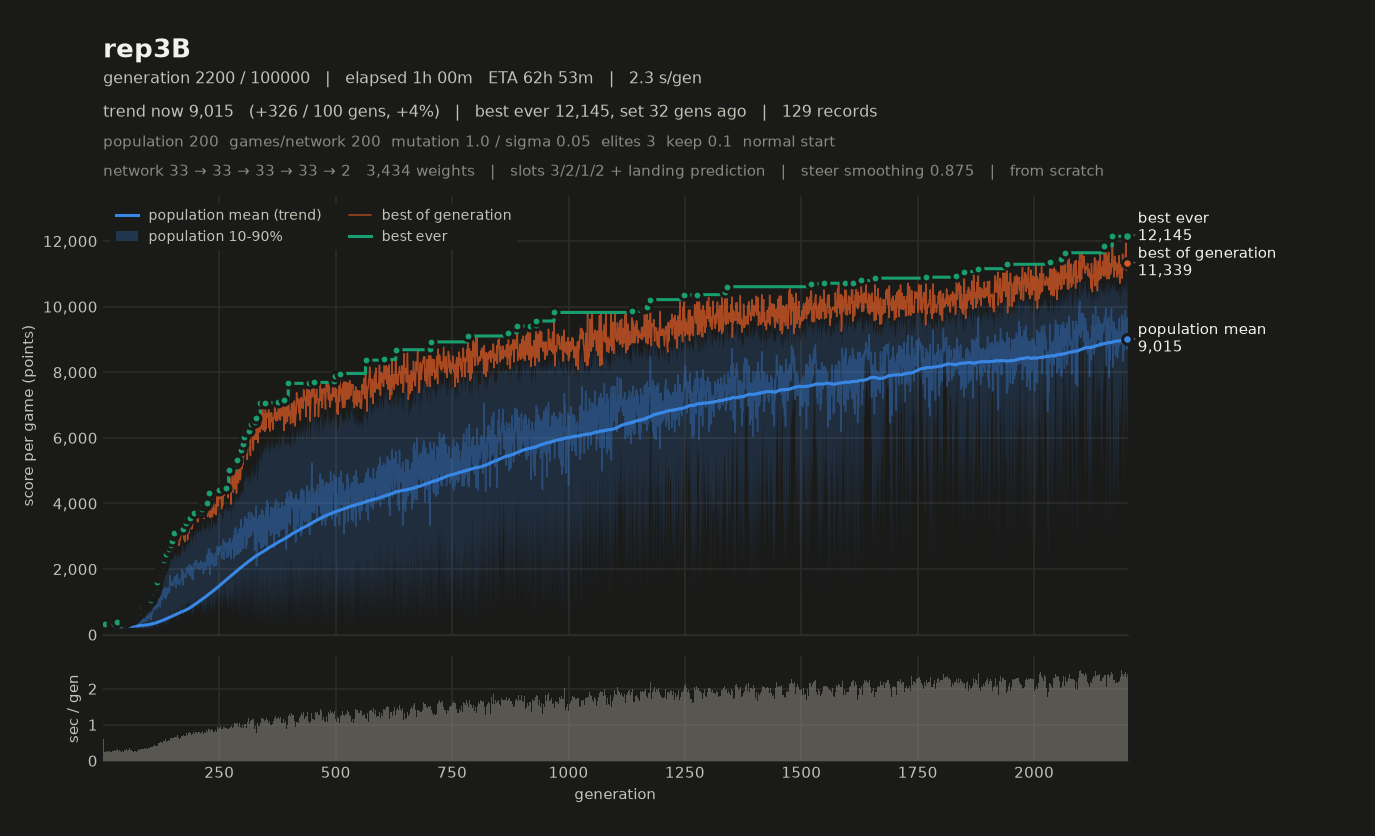

Source data for this figure (header and first rows):
# name=rep3B generations=100000 populati…, 2, 1, 2, 0, 1) monsterFraction=0.0 monsterMult=1.0 f…
gen, elapsed_s, mean, median, p10, p90, best, chosen
1, 0.60, 176.8, 175.4, 164.5, 189.6, 270.5, 270.5
2, 0.78, 189.9, 178.8, 159.5, 244.4, 295.8, 295.8
3, 1.02, 222.5, 222.2, 197.9, 244.8, 269.7, 269.7
4, 1.27, 221.4, 220.9, 195.3, 248.2, 266, 266
5, 1.48, 231.9, 220.5, 193.7, 287.9, 317.6, 317.6
6, 1.72, 232.3, 229.1, 198.8, 267.2, 277.1, 277.1
7, 1.96, 231.5, 231.6, 209, 254.5, 268.9, 268.9
8, 2.22, 228.4, 227.7, 197.6, 257.5, 291.6, 291.6
9, 2.47, 232.4, 234.7, 199.1, 265.5, 289.2, 289.2
10, 2.71, 236.7, 234.8, 207.5, 271.8, 298.5, 298.5
11, 2.95, 241.8, 242.7, 202.4, 277.1, 299.7, 299.7
12, 3.22, 237.8, 236.7, 215.7, 263.8, 288.5, 288.5
13, 3.50, 240.9, 240.3, 208, 272.3, 300.6, 300.6
14, 3.77, 235.8, 237.1, 206.4, 261, 297.9, 297.9
15, 4.04, 238.1, 240.2, 205.9, 266.7, 298.1, 298.1
16, 4.29, 234.9, 235.2, 197.3, 276.4, 310.6, 310.6
17, 4.58, 240.8, 233.2, 201.8, 282.3, 316.3, 316.3
18, 4.81, 247.7, 243.2, 207.2, 288.1, 309.1, 309.1
19, 5.09, 253.9, 257, 217.5, 285.1, 308.8, 308.8
20, 5.36, 253.7, 251.2, 205.6, 304.1, 331.8, 331.8
21, 5.62, 262.9, 259.7, 221.8, 310.4, 326.8, 326.8
22, 5.90, 246.3, 243.2, 214.4, 281.4, 300.5, 300.5
23, 6.16, 259.1, 260.4, 209.9, 309.7, 341.7, 341.7
24, 6.44, 242.4, 241.7, 212.7, 273.5, 297.6, 297.6
25, 6.73, 237.7, 236.8, 204.3, 272.9, 300.5, 300.5
26, 6.99, 251.5, 247.9, 210.7, 294.3, 325, 325
27, 7.26, 256.8, 261.1, 207.5, 303.9, 326.6, 326.6
28, 7.52, 254.1, 250.2, 211.3, 303.2, 339.2, 339.2
29, 7.81, 258.2, 259.8, 215.6, 299.3, 321.9, 321.9
30, 8.09, 274.8, 271.4, 214.8, 330.6, 375.6, 375.6
31, 8.43, 261.9, 262.9, 222.5, 298.5, 323.2, 323.2
32, 8.71, 255.6, 255.3, 208.5, 300.7, 323.6, 323.6
33, 9.01, 253.8, 252.2, 222.1, 289.8, 316.1, 316.1
34, 9.29, 272.3, 279.1, 220.3, 315.6, 347.2, 347.2
35, 9.58, 254.6, 250.7, 216.8, 296.7, 329.1, 329.1
36, 9.88, 271.6, 279.7, 218.8, 312.2, 334.8, 334.8
37, 10.19, 286.9, 292.4, 221, 343.5, 363.9, 363.9
38, 10.47, 269.8, 265.6, 214.4, 321.7, 353.5, 353.5
39, 10.79, 254.8, 255.7, 204.1, 305.1, 328, 328
40, 11.03, 262.2, 254.5, 221.7, 319.9, 354.4, 354.4
41, 11.34, 266, 266.1, 225.9, 312.6, 358.4, 358.4
42, 11.62, 271.3, 268, 227.2, 322, 353.4, 353.4
43, 11.92, 263.9, 254.9, 204.4, 326.7, 352.5, 352.5
44, 12.17, 269.6, 262.6, 215.7, 327, 365.8, 365.8
45, 12.49, 267.4, 263.9, 212.8, 326.4, 375.4, 375.4
46, 12.78, 275.7, 276.1, 215.8, 332.3, 371, 371
47, 13.09, 266.2, 262.2, 194.9, 341.3, 362.9, 362.9
48, 13.35, 276, 265.6, 223, 341.3, 386.9, 386.9
49, 13.64, 276.7, 275.1, 209.3, 335.1, 373.9, 373.9
50, 13.89, 260.9, 250.3, 218.8, 326.7, 368.8, 368.8
51, 14.21, 282, 281.9, 218, 338.2, 416.1, 416.1
52, 14.51, 273.3, 270.6, 206.8, 331.4, 375.7, 375.7
53, 14.77, 273.3, 264.7, 211.3, 345.9, 387.8, 387.8
54, 15.06, 280.6, 276.6, 211.2, 354.2, 405.4, 405.4
55, 15.37, 290.6, 294.9, 222.7, 348.2, 397.2, 397.2
56, 15.67, 289.4, 284, 219.5, 359.1, 401.6, 401.6
57, 16.03, 299.5, 301.9, 217.8, 376.9, 433.3, 433.3
58, 16.34, 297.1, 301.1, 228.7, 361.3, 408.5, 408.5
59, 16.64, 294.8, 293, 208.2, 375.2, 418.1, 418.1
... 2,141 more rows
